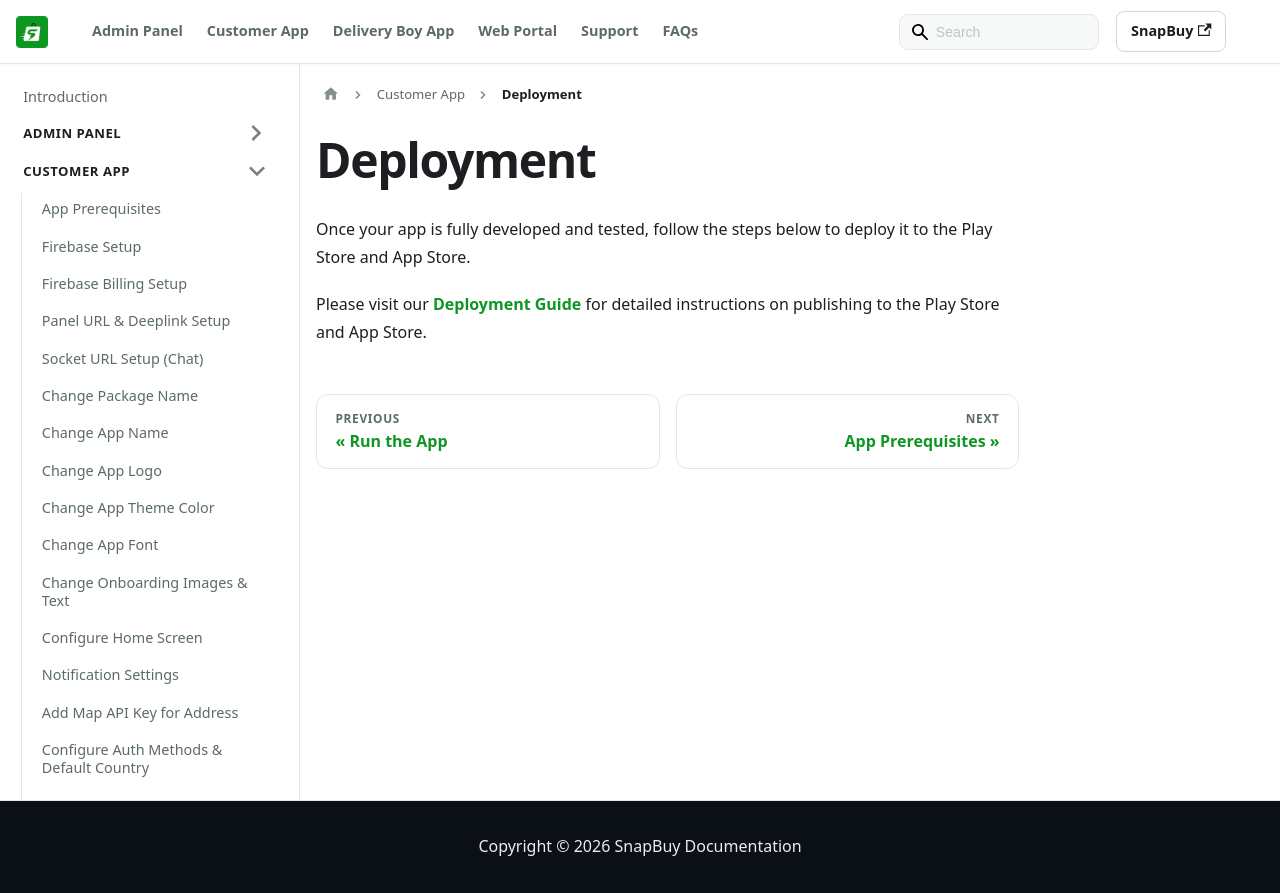

repository: WRTeam-in/snapbuy-doc · page: docs/app-customer/deployment/index.html · generator: docusaurus

---
id: deployment
title: Deployment
sidebar_position: 4
---

# Deployment

Once your app is fully developed and tested, follow the steps below to deploy it to the Play Store and App Store.

Please visit our [Deployment Guide](https://wrteam-in.github.io/common_app_doc/GeneralSettings/deployment) for detailed instructions on publishing to the Play Store and App Store.
